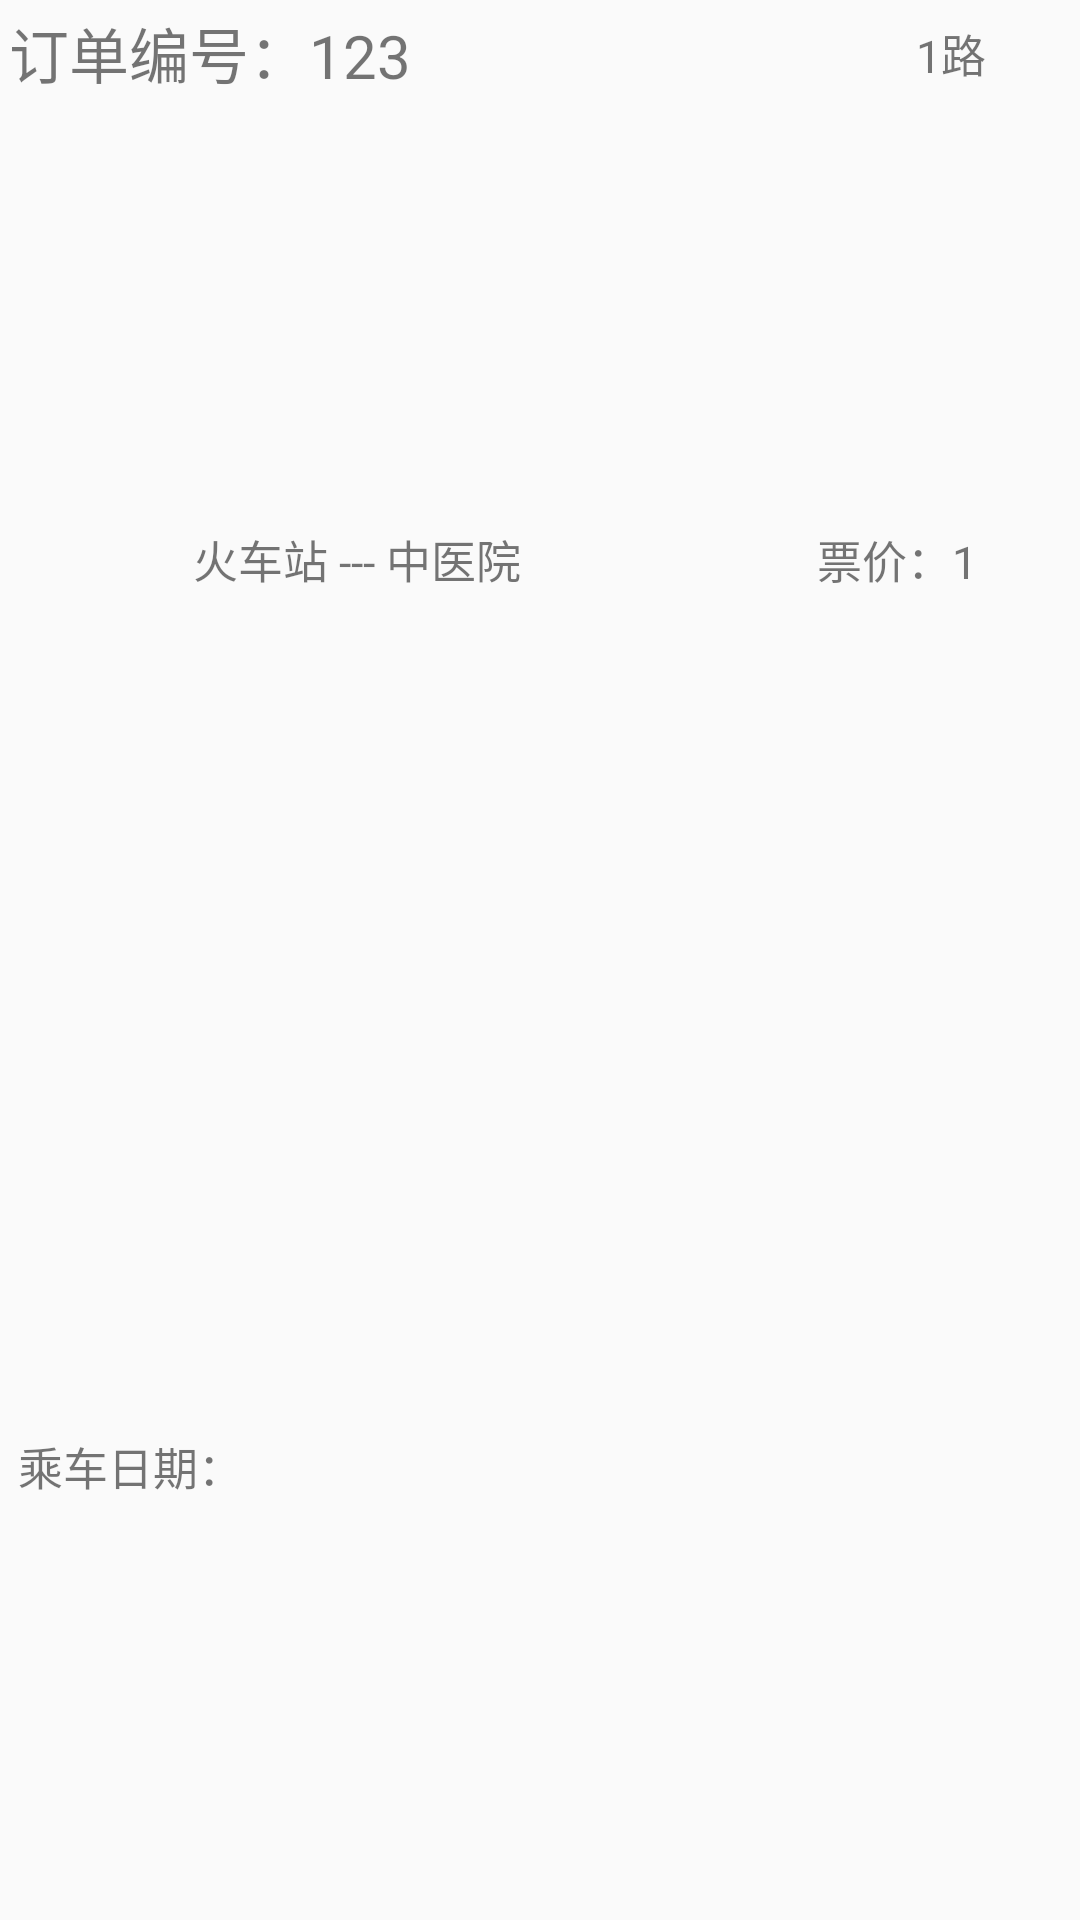

Here is an Android app screen rendered from its layout file. Give the layout XML and the strings, colors and styles it references.
<!-- AndroidManifest.xml: application theme Theme.X_SmartCity_5 -->
<!-- res/layout/adapter_bashi_adapter.xml -->
<?xml version="1.0" encoding="utf-8"?>
<LinearLayout xmlns:android="http://schemas.android.com/apk/res/android"
    android:orientation="vertical"
    android:layout_width="match_parent"
    android:layout_height="100dp"
    >



    <LinearLayout
        android:layout_width="match_parent"
        android:layout_height="wrap_content"
        android:orientation="horizontal"
        >
        <TextView
            android:layout_width="0dp"
            android:layout_height="wrap_content"
            android:padding="3dp"
            android:layout_weight="1"
            android:text="订单编号：123"
            android:textSize="20dp"
            android:id="@+id/biamhao"
            />

        <TextView
            android:layout_width="80dp"
            android:layout_gravity="center"
            android:layout_height="wrap_content"
            android:layout_margin="3dp"
            android:gravity="center"
            android:padding="3dp"
            android:background="@drawable/hui_yuanhu"
            android:text="1路"
            android:textSize="15dp"
            android:id="@+id/chehao"
            />

    </LinearLayout>


    <LinearLayout
        android:layout_width="match_parent"
        android:layout_height="0dp"
        android:orientation="horizontal"
        android:layout_weight="1"
        >

        <TextView
            android:layout_width="0dp"
            android:layout_weight="1"
            android:layout_gravity="center"
            android:layout_height="wrap_content"
            android:layout_margin="3dp"
            android:gravity="center"
            android:padding="3dp"
            android:layout_marginLeft="10dp"
            android:text="火车站 --- 中医院"
            android:textSize="15dp"
            android:id="@+id/luxian"
            />

        <TextView
            android:layout_width="0dp"
            android:layout_weight="0.5"
            android:layout_gravity="center"
            android:layout_height="wrap_content"
            android:layout_margin="3dp"
            android:gravity="center"
            android:padding="3dp"
            android:layout_marginLeft="10dp"
            android:text="票价：1"
            android:textSize="15dp"
            android:id="@+id/piaojia"
            />



    </LinearLayout>

    <LinearLayout
        android:layout_width="match_parent"
        android:layout_height="0dp"
        android:orientation="horizontal"
        android:layout_weight="1"
        >

        <TextView
            android:layout_width="0dp"
            android:layout_weight="0.5"
            android:layout_gravity="center"
            android:layout_height="wrap_content"
            android:layout_margin="3dp"
            android:gravity="left"
            android:padding="3dp"
            android:layout_marginLeft="10dp"
            android:text="乘车日期："
            android:textSize="15dp"
            android:id="@+id/riqi"
            />



    </LinearLayout>



</LinearLayout>
<!-- resources referenced by this layout -->
<resources>
  <style name="Theme.X_SmartCity_5" parent="Theme.AppCompat.Light.NoActionBar">
          
          <item name="colorPrimary">@color/purple_500</item>
          <item name="colorPrimaryVariant">@color/purple_700</item>
          <item name="colorOnPrimary">@color/white</item>
          
          <item name="colorSecondary">@color/teal_200</item>
          <item name="colorSecondaryVariant">@color/teal_700</item>
          <item name="colorOnSecondary">@color/black</item>
          
          <item name="android:statusBarColor" tools:targetApi="l">?attr/colorPrimaryVariant</item>
          
      </style>
  <!-- not gathered from this repository: default colours our renderer supplied (Android Studio template values) -->
  <color name="purple_500">#FF6200EE</color>
  <color name="purple_700">#FF3700B3</color>
  <color name="teal_200">#FF03DAC5</color>
  <color name="teal_700">#FF018786</color>
  <color name="black">#FF000000</color>
  <color name="white">#FFFFFFFF</color>
</resources>
